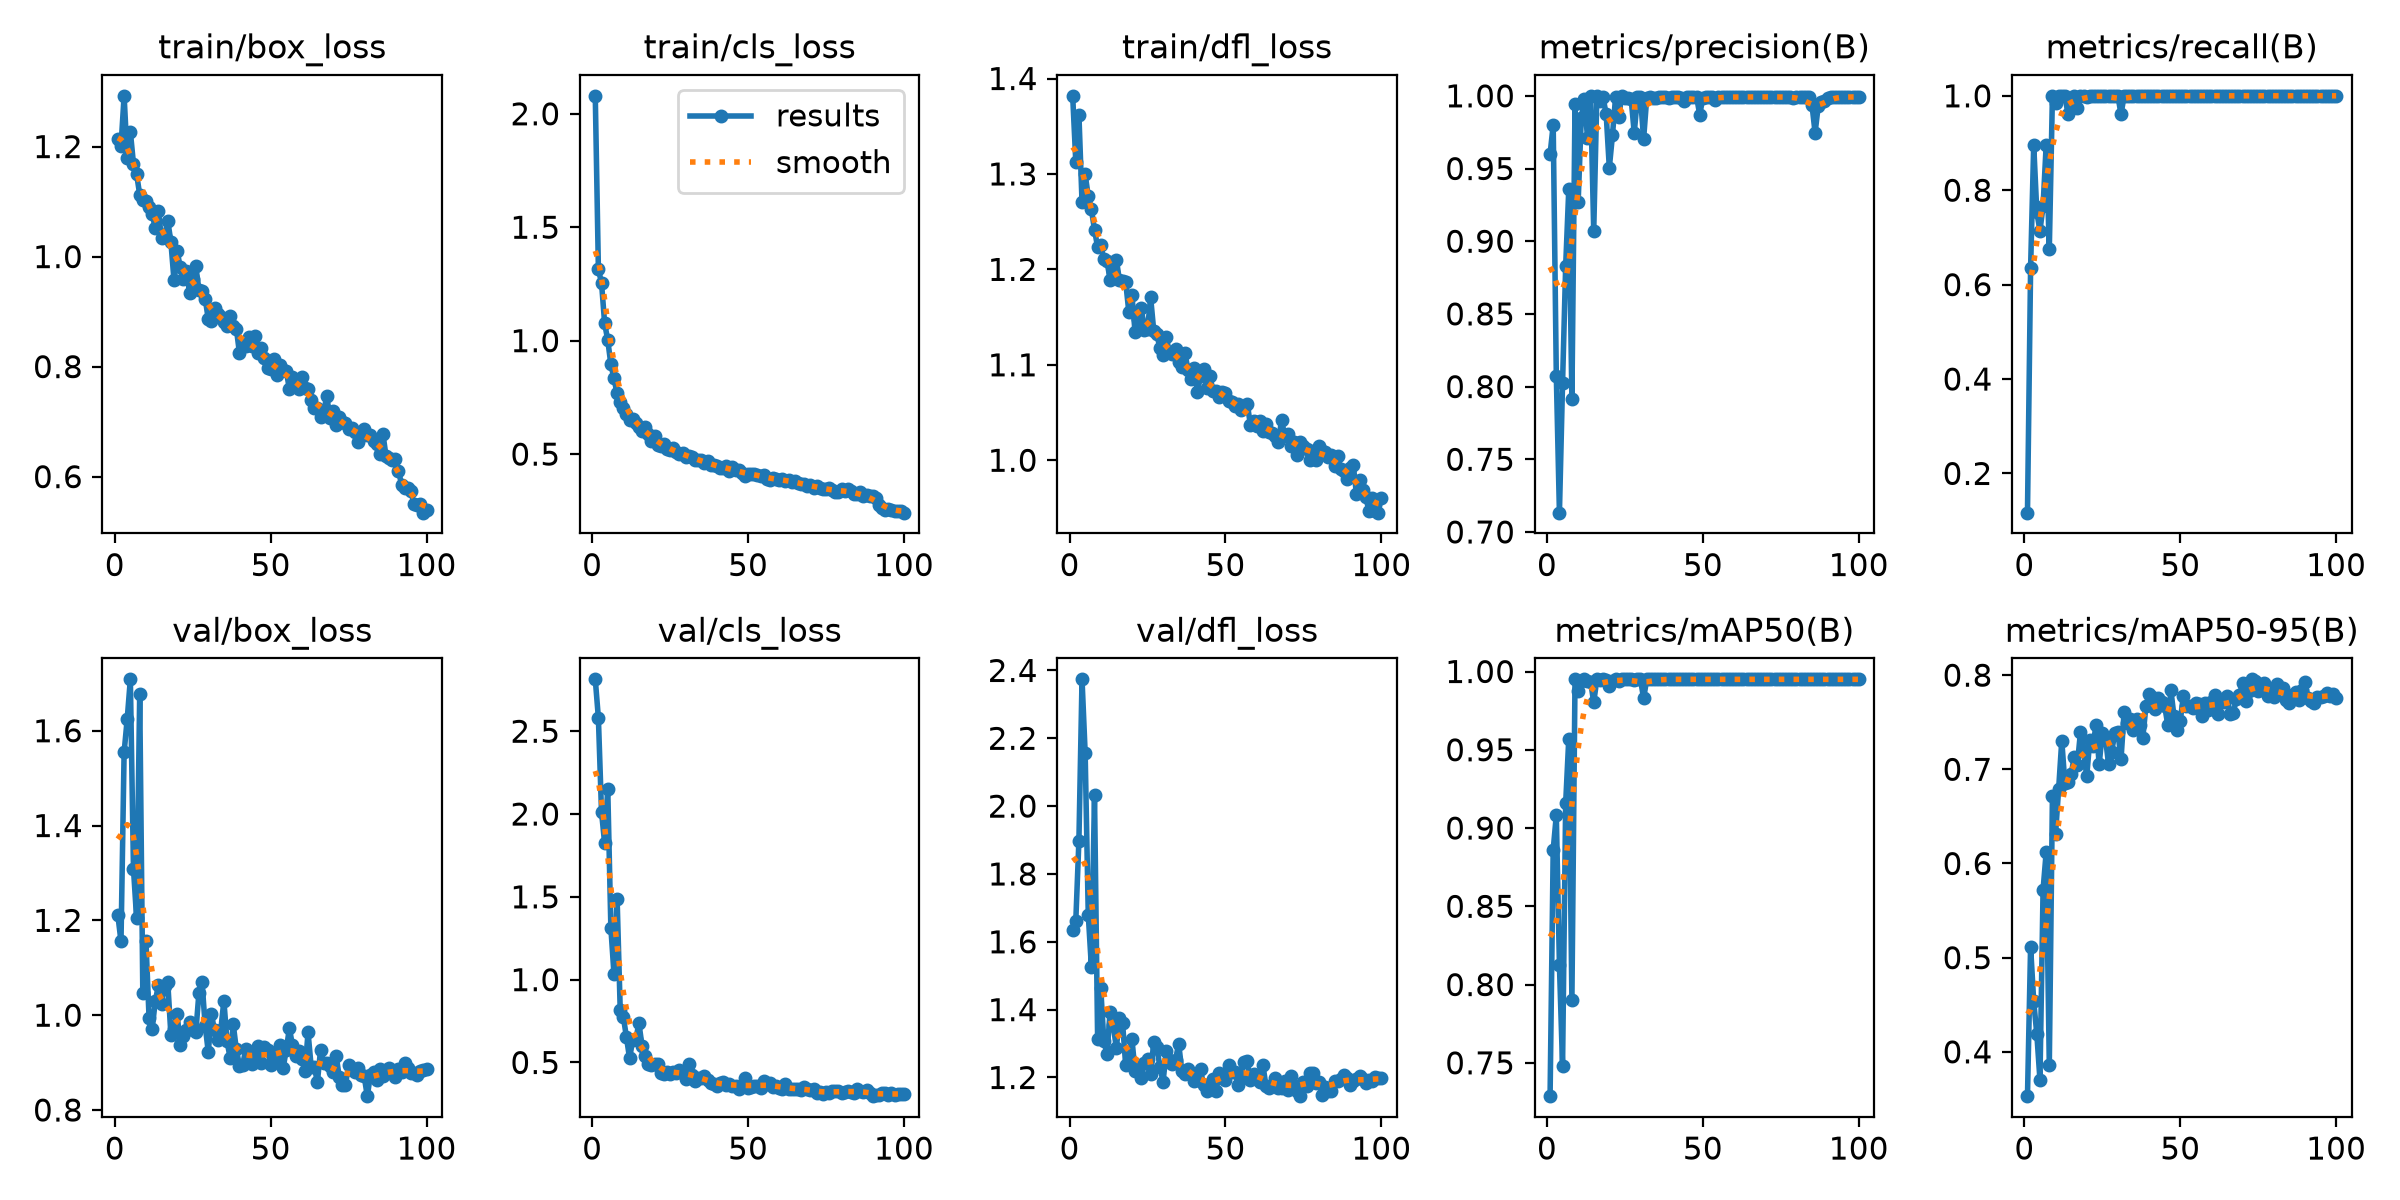

The table this chart was drawn from, first rows:
epoch, time, train/box_loss, train/cls_loss, train/dfl_loss, metrics/precision(B), metrics/recall(B), metrics/mAP50(B), metrics/mAP50-95(B), val/box_loss, val/cls_loss, val/dfl_loss, lr/pg0, lr/pg1, lr/pg2
1, 96.6, 1.215, 2.079, 1.382, 0.9599, 0.1169, 0.7287, 0.3529, 1.211, 2.813, 1.634, 0.0006471, 0.0006471, 0.0006471
2, 185.5, 1.2, 1.314, 1.313, 0.9799, 0.6344, 0.8861, 0.5117, 1.155, 2.579, 1.661, 0.001301, 0.001301, 0.001301
3, 274, 1.292, 1.255, 1.362, 0.8075, 0.8961, 0.9081, 0.4535, 1.554, 2.013, 1.899, 0.001941, 0.001941, 0.001941
4, 365.1, 1.179, 1.076, 1.271, 0.7133, 0.7532, 0.8124, 0.4186, 1.625, 1.823, 2.374, 0.001941, 0.001941, 0.001941
5, 457.3, 1.227, 1.003, 1.299, 0.8023, 0.7143, 0.7479, 0.3703, 1.708, 2.154, 2.157, 0.001921, 0.001921, 0.001921
6, 545.7, 1.169, 0.8956, 1.277, 0.8828, 0.7662, 0.9158, 0.572, 1.309, 1.313, 1.68, 0.001901, 0.001901, 0.001901
7, 635.4, 1.15, 0.8333, 1.263, 0.9358, 0.8961, 0.9572, 0.612, 1.205, 1.033, 1.526, 0.001881, 0.001881, 0.001881
8, 725.3, 1.113, 0.7673, 1.241, 0.7912, 0.6753, 0.7903, 0.3863, 1.677, 1.49, 2.033, 0.001861, 0.001861, 0.001861
9, 815.3, 1.102, 0.7308, 1.223, 0.9945, 1, 0.995, 0.6716, 1.046, 0.8163, 1.315, 0.001842, 0.001842, 0.001842
10, 908.4, 1.102, 0.702, 1.226, 0.9267, 0.985, 0.9875, 0.6314, 1.156, 0.7759, 1.463, 0.001822, 0.001822, 0.001822
11, 1002, 1.09, 0.6753, 1.21, 0.9847, 1, 0.9939, 0.6794, 0.9947, 0.6522, 1.307, 0.001802, 0.001802, 0.001802
12, 1095, 1.077, 0.6523, 1.209, 0.998, 1, 0.995, 0.7305, 0.9718, 0.5252, 1.27, 0.001782, 0.001782, 0.001782
13, 1183, 1.052, 0.6545, 1.189, 0.9713, 1, 0.994, 0.685, 1.03, 0.6351, 1.393, 0.001762, 0.001762, 0.001762
14, 1273, 1.082, 0.6392, 1.198, 0.9998, 0.961, 0.9935, 0.6862, 1.063, 0.6407, 1.355, 0.001743, 0.001743, 0.001743
15, 1368, 1.033, 0.6196, 1.21, 0.9069, 0.987, 0.9803, 0.6948, 1.024, 0.737, 1.287, 0.001723, 0.001723, 0.001723
16, 1457, 1.037, 0.6033, 1.188, 1, 0.9993, 0.995, 0.7127, 1.063, 0.5988, 1.375, 0.001703, 0.001703, 0.001703
17, 1547, 1.065, 0.6208, 1.188, 0.9962, 0.974, 0.9945, 0.7049, 1.069, 0.5367, 1.361, 0.001683, 0.001683, 0.001683
18, 1636, 1.027, 0.5867, 1.187, 0.9989, 1, 0.995, 0.7397, 0.9591, 0.4894, 1.236, 0.001663, 0.001663, 0.001663
19, 1727, 0.9573, 0.5589, 1.156, 0.9872, 0.9995, 0.9947, 0.7195, 0.9716, 0.4855, 1.242, 0.001644, 0.001644, 0.001644
20, 1817, 1.01, 0.5787, 1.173, 0.9505, 0.998, 0.9906, 0.6926, 1.003, 0.4937, 1.314, 0.001624, 0.001624, 0.001624
21, 1906, 0.9815, 0.5401, 1.135, 0.9727, 1, 0.994, 0.7315, 0.9362, 0.4901, 1.218, 0.001604, 0.001604, 0.001604
22, 1993, 0.9586, 0.5353, 1.148, 0.9989, 1, 0.995, 0.7252, 0.9556, 0.4361, 1.232, 0.001584, 0.001584, 0.001584
23, 2082, 0.9747, 0.5454, 1.159, 0.9856, 1, 0.9942, 0.7473, 0.9692, 0.4311, 1.199, 0.001564, 0.001564, 0.001564
24, 2170, 0.9332, 0.5213, 1.137, 1, 0.9995, 0.995, 0.7053, 0.9858, 0.4422, 1.244, 0.001545, 0.001545, 0.001545
25, 2258, 0.9586, 0.5179, 1.137, 0.9987, 1, 0.995, 0.739, 0.9691, 0.4313, 1.255, 0.001525, 0.001525, 0.001525
26, 2347, 0.982, 0.5263, 1.171, 0.9984, 1, 0.995, 0.7337, 0.9638, 0.4397, 1.21, 0.001505, 0.001505, 0.001505
27, 2435, 0.9398, 0.5109, 1.136, 0.998, 1, 0.995, 0.7054, 1.048, 0.4372, 1.304, 0.001485, 0.001485, 0.001485
28, 2525, 0.9369, 0.4988, 1.132, 0.9744, 1, 0.9949, 0.7185, 1.069, 0.4539, 1.289, 0.001465, 0.001465, 0.001465
29, 2613, 0.9236, 0.5059, 1.117, 0.9992, 1, 0.995, 0.7384, 0.978, 0.437, 1.23, 0.001446, 0.001446, 0.001446
30, 2707, 0.8863, 0.4855, 1.11, 0.9989, 1, 0.995, 0.7398, 0.9221, 0.3978, 1.188, 0.001426, 0.001426, 0.001426
31, 3019, 0.8836, 0.4918, 1.129, 0.9703, 0.961, 0.9828, 0.7105, 1.002, 0.4937, 1.278, 0.001406, 0.001406, 0.001406
32, 3113, 0.9059, 0.4888, 1.113, 0.9987, 1, 0.995, 0.7613, 0.9678, 0.4219, 1.252, 0.001386, 0.001386, 0.001386
33, 3205, 0.8956, 0.4757, 1.112, 0.9991, 1, 0.995, 0.7494, 0.9474, 0.3882, 1.239, 0.001366, 0.001366, 0.001366
34, 3298, 0.89, 0.4732, 1.116, 0.9988, 1, 0.995, 0.7532, 0.9682, 0.4051, 1.253, 0.001347, 0.001347, 0.001347
35, 3390, 0.8808, 0.4743, 1.103, 0.9984, 1, 0.995, 0.7413, 1.031, 0.407, 1.3, 0.001327, 0.001327, 0.001327
36, 3484, 0.8739, 0.4624, 1.098, 0.9991, 1, 0.995, 0.7539, 0.9449, 0.417, 1.22, 0.001307, 0.001307, 0.001307
37, 3575, 0.8916, 0.4674, 1.113, 0.9991, 1, 0.995, 0.7475, 0.9103, 0.3944, 1.209, 0.001287, 0.001287, 0.001287
38, 3666, 0.874, 0.4534, 1.094, 0.9992, 1, 0.995, 0.7338, 0.9808, 0.3774, 1.224, 0.001267, 0.001267, 0.001267
39, 3760, 0.8691, 0.4502, 1.085, 0.9987, 1, 0.995, 0.7672, 0.9276, 0.3701, 1.21, 0.001248, 0.001248, 0.001248
40, 3852, 0.8244, 0.446, 1.097, 0.9992, 1, 0.995, 0.78, 0.8938, 0.3556, 1.19, 0.001228, 0.001228, 0.001228
41, 3944, 0.8385, 0.4396, 1.071, 0.9992, 1, 0.995, 0.7768, 0.894, 0.3764, 1.194, 0.001208, 0.001208, 0.001208
42, 4031, 0.8371, 0.4384, 1.088, 0.9991, 1, 0.995, 0.7646, 0.9281, 0.3791, 1.224, 0.001188, 0.001188, 0.001188
43, 4119, 0.8534, 0.4466, 1.096, 0.9982, 1, 0.995, 0.7753, 0.9068, 0.3626, 1.177, 0.001168, 0.001168, 0.001168
44, 4206, 0.8375, 0.4271, 1.076, 0.9966, 1, 0.995, 0.772, 0.898, 0.3729, 1.16, 0.001149, 0.001149, 0.001149
45, 4293, 0.856, 0.444, 1.088, 0.9992, 1, 0.995, 0.7673, 0.9233, 0.36, 1.18, 0.001129, 0.001129, 0.001129
46, 4382, 0.8254, 0.4277, 1.073, 0.9992, 1, 0.995, 0.7471, 0.934, 0.3603, 1.196, 0.001109, 0.001109, 0.001109
47, 4471, 0.8337, 0.4278, 1.072, 0.9992, 1, 0.995, 0.7839, 0.8993, 0.3397, 1.161, 0.001089, 0.001089, 0.001089
48, 4558, 0.8154, 0.4146, 1.066, 0.9992, 1, 0.995, 0.7562, 0.9323, 0.3582, 1.215, 0.001069, 0.001069, 0.001069
49, 4647, 0.7971, 0.4047, 1.071, 0.987, 1, 0.995, 0.7419, 0.927, 0.407, 1.198, 0.00105, 0.00105, 0.00105
50, 4740, 0.796, 0.4119, 1.071, 0.9987, 1, 0.995, 0.7512, 0.8958, 0.3429, 1.192, 0.00103, 0.00103, 0.00103
51, 4829, 0.8143, 0.4142, 1.062, 0.999, 1, 0.995, 0.7782, 0.907, 0.3492, 1.237, 0.00101, 0.00101, 0.00101
52, 4917, 0.7852, 0.4121, 1.061, 0.9992, 1, 0.995, 0.7671, 0.9189, 0.3589, 1.215, 0.0009902, 0.0009902, 0.0009902
53, 5006, 0.8025, 0.4087, 1.057, 0.9992, 1, 0.995, 0.7677, 0.9375, 0.3572, 1.217, 0.0009704, 0.0009704, 0.0009704
54, 5095, 0.7935, 0.4042, 1.059, 0.9971, 1, 0.995, 0.7649, 0.8889, 0.3471, 1.179, 0.0009506, 0.0009506, 0.0009506
55, 5185, 0.792, 0.4071, 1.053, 0.9992, 1, 0.995, 0.7708, 0.926, 0.3865, 1.204, 0.0009308, 0.0009308, 0.0009308
56, 5272, 0.7599, 0.3885, 1.054, 0.9991, 1, 0.995, 0.7691, 0.9726, 0.3677, 1.247, 0.000911, 0.000911, 0.000911
57, 5361, 0.7816, 0.3877, 1.059, 0.9992, 1, 0.995, 0.7571, 0.9363, 0.3761, 1.248, 0.0008912, 0.0008912, 0.0008912
58, 5451, 0.7706, 0.3925, 1.037, 0.9991, 1, 0.995, 0.7703, 0.9137, 0.3544, 1.193, 0.0008714, 0.0008714, 0.0008714
59, 5540, 0.7597, 0.3888, 1.042, 0.9991, 1, 0.995, 0.7625, 0.9254, 0.3564, 1.209, 0.0008516, 0.0008516, 0.0008516
60, 5631, 0.7813, 0.3851, 1.036, 0.9992, 1, 0.995, 0.7715, 0.9075, 0.3437, 1.196, 0.0008318, 0.0008318, 0.0008318
... 40 more rows
